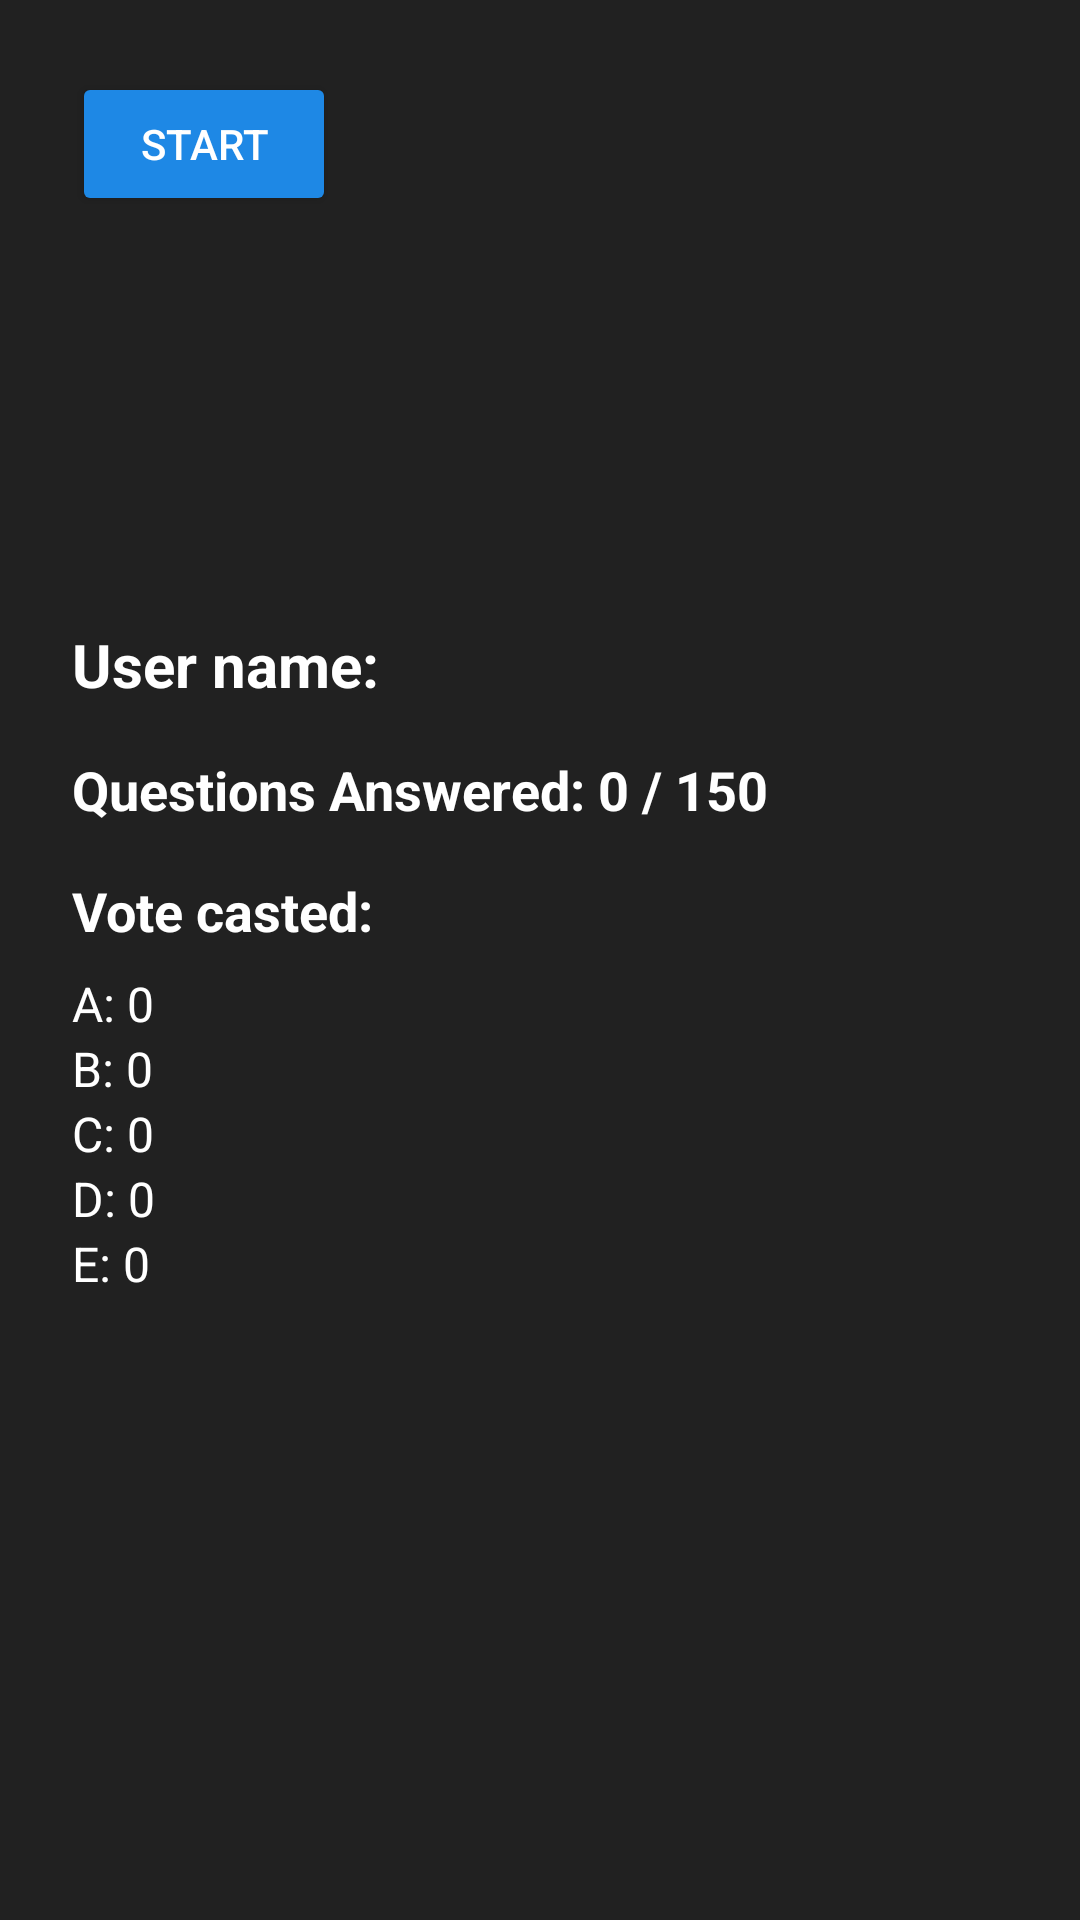

Write the Android layout XML for this screen, with the resource values it uses.
<!-- AndroidManifest.xml: application theme Theme.Phone_Vote -->
<!-- res/layout/activity_main.xml -->
<?xml version="1.0" encoding="utf-8"?>

<RelativeLayout xmlns:android="http://schemas.android.com/apk/res/android"
    android:layout_width="match_parent"
    android:layout_height="match_parent"
    android:background="@color/voting_background"
    android:padding="24dp">

    
    <Button
        android:id="@+id/btn_start"
        android:layout_width="wrap_content"
        android:layout_height="wrap_content"
        android:layout_alignParentTop="true"
        android:layout_alignParentStart="true"
        android:backgroundTint="@color/voting_blue"
        android:text="Start"
        android:textColor="@android:color/white" />

    
    <LinearLayout
        android:id="@+id/info_section"
        android:layout_width="match_parent"
        android:layout_height="wrap_content"
        android:orientation="vertical"
        android:layout_centerInParent="true">

        <TextView
            android:id="@+id/tv_username"
            android:layout_width="wrap_content"
            android:layout_height="wrap_content"
            android:layout_marginBottom="16dp"
            android:text="User name: "
            android:textColor="@android:color/white"
            android:textSize="20sp"
            android:textStyle="bold" />

        <TextView
            android:id="@+id/tv_questions_answered"
            android:layout_width="wrap_content"
            android:layout_height="wrap_content"
            android:layout_marginBottom="16dp"
            android:text="Questions Answered: 0 / 150"
            android:textColor="@android:color/white"
            android:textSize="18sp"
            android:textStyle="bold" />

        <TextView
            android:layout_width="wrap_content"
            android:layout_height="wrap_content"
            android:layout_marginBottom="8dp"
            android:text="Vote casted:"
            android:textColor="@android:color/white"
            android:textSize="18sp"
            android:textStyle="bold" />

        <TextView
            android:id="@+id/tv_vote_a"
            android:layout_width="wrap_content"
            android:layout_height="wrap_content"
            android:text="A: 0"
            android:textColor="@android:color/white"
            android:textSize="16sp" />

        <TextView
            android:id="@+id/tv_vote_b"
            android:layout_width="wrap_content"
            android:layout_height="wrap_content"
            android:text="B: 0"
            android:textColor="@android:color/white"
            android:textSize="16sp" />

        <TextView
            android:id="@+id/tv_vote_c"
            android:layout_width="wrap_content"
            android:layout_height="wrap_content"
            android:text="C: 0"
            android:textColor="@android:color/white"
            android:textSize="16sp" />

        <TextView
            android:id="@+id/tv_vote_d"
            android:layout_width="wrap_content"
            android:layout_height="wrap_content"
            android:text="D: 0"
            android:textColor="@android:color/white"
            android:textSize="16sp" />

        <TextView
            android:id="@+id/tv_vote_e"
            android:layout_width="wrap_content"
            android:layout_height="wrap_content"
            android:text="E: 0"
            android:textColor="@android:color/white"
            android:textSize="16sp" />

    </LinearLayout>

</RelativeLayout>
<!-- resources referenced by this layout -->
<resources>
  <color name="voting_background">#212121</color>
  <color name="voting_blue">#1E88E5</color>
  <style name="Theme.Phone_Vote" parent="Theme.MaterialComponents.DayNight.DarkActionBar">
          
          <item name="colorPrimary">@color/voting_blue</item>
          <item name="colorPrimaryVariant">@color/voting_background</item>
          <item name="colorOnPrimary">@color/white</item>
          
          <item name="colorSecondary">@color/voting_blue</item>
          <item name="colorSecondaryVariant">@color/voting_blue</item>
          <item name="colorOnSecondary">@color/white</item>
          
          <item name="android:statusBarColor">?attr/colorPrimaryVariant</item>
          
      </style>
  <color name="white">#FFFFFFFF</color>
</resources>
